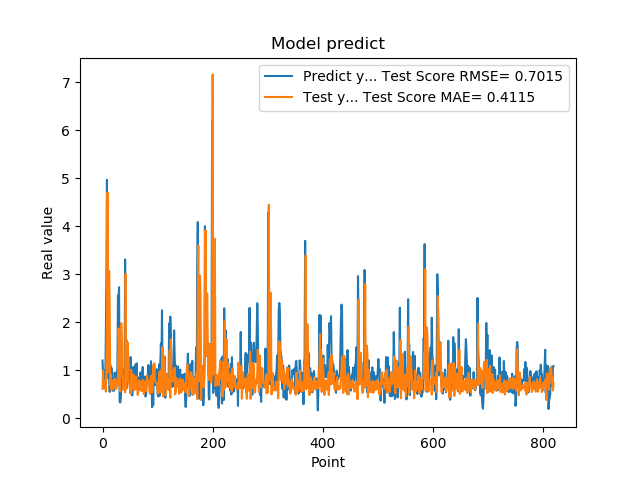

Source data for this figure (header and first rows):
1.201630949974060059e+00, 6.125549402558876366e-01
8.802530169486999512e-01, 9.948536587271098464e-01
8.531429767608642578e-01, 6.302780272649511906e-01
7.591750025749206543e-01, 6.252742430902753501e-01
1.005007982254028320e+00, 6.554948773444019272e-01
7.687720060348510742e-01, 7.877247285832695844e-01
1.740013241767883301e+00, 5.557651685026118171e-01
2.913533687591552734e+00, 1.151263976033876535e+00
4.963075160980224609e+00, 2.129572291970254660e+00
1.471215128898620605e+00, 4.702815416348607336e+00
1.000648975372314453e+00, 9.588462786046811903e-01
8.220189809799194336e-01, 2.254101362936568265e+00
9.362199902534482643e-01, 3.066493652807332548e+00
5.486897230148315430e-01, 2.285943550432714133e+00
1.111255049705505371e+00, 6.823960007603934175e-01
7.148039937019348145e-01, 9.115993539903705090e-01
1.052167057991027832e+00, 5.823840631727164041e-01
8.955980539321898304e-01, 7.916494033011498566e-01
7.769405245780944824e-01, 6.300863717112862306e-01
5.699509978294372559e-01, 6.092617777584256045e-01
8.244060277938842773e-01, 6.115918301884288866e-01
5.800840258598327637e-01, 8.145321639779098399e-01
9.488009810447691761e-01, 6.440638950532174833e-01
7.918390035629272461e-01, 8.261962449002117070e-01
6.937990188598632812e-01, 6.367241907633823805e-01
6.834830045700073242e-01, 6.128294392772170029e-01
9.433320164680479847e-01, 6.759658126463047312e-01
1.032713770866394043e+00, 7.825279756855991753e-01
2.556216001510620117e+00, 6.897110840788835961e-01
2.464895963668823242e+00, 1.873034014850716966e+00
2.728049993515014204e+00, 1.469649934605830044e+00
3.558506965637206476e-01, 1.790827473489907229e+00
3.262020051479339600e-01, 5.603812235270037023e-01
3.781589865684509277e-01, 1.716771010963018096e+00
6.306380033493041992e-01, 1.980839953437637968e+00
8.854129910469055176e-01, 1.743283513576613597e+00
9.743152856826782227e-01, 9.768881840725706089e-01
7.307389974594116211e-01, 8.180276315237141604e-01
9.521890282630921520e-01, 5.916961130442204286e-01
1.011654973030090332e+00, 7.097912998764516201e-01
7.643579840660095215e-01, 6.727851097665628055e-01
3.306220054626464844e+00, 5.385529564567326233e-01
7.543110251426696777e-01, 3.006267787853773577e+00
1.409499049186706321e+00, 6.060507932343308646e-01
6.401469707489013672e-01, 1.625968628736721655e+00
8.640019893646240234e-01, 1.382999332790107339e+00
8.469420075416564941e-01, 1.576464960521077430e+00
7.976629734039306641e-01, 7.817710684909847663e-01
9.555831551551821068e-01, 7.496069264013589528e-01
9.546210169792175293e-01, 6.837962031188836720e-01
5.251880288124084473e-01, 6.205753526607697967e-01
1.275226235389709695e+00, 5.080525536882107840e-01
8.355640172958374023e-01, 1.003704056383372567e+00
7.640249729156494141e-01, 5.938687373631748034e-01
4.752210080623626154e-01, 6.489216995953801526e-01
7.414129972457885742e-01, 6.810075318723798343e-01
1.069700956344604492e+00, 9.107405318929165938e-01
7.892770171165466309e-01, 8.776722194442331260e-01
6.914690136909484863e-01, 5.849938243403534077e-01
7.093830108642578125e-01, 6.230641423358188602e-01
1.115731000900268555e+00, 6.975341834656904050e-01
... 759 more rows
